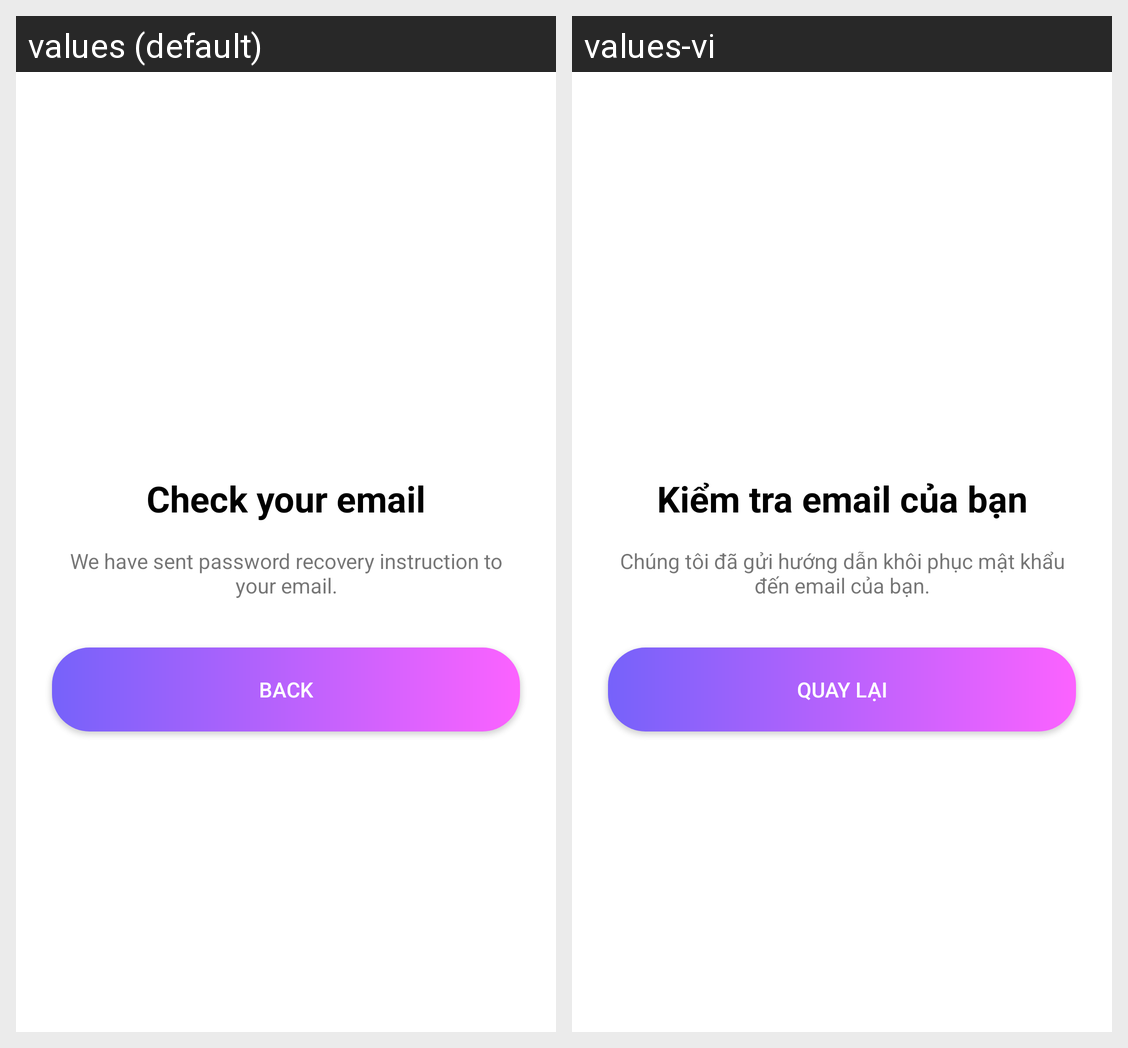

For this localized Android screen grid, give each drawn string resource with its value in every locale shown.
Android screen res/layout/fragment_check_mail.xml rendered under 2 locales, left to right: values (default), values-vi. Device: Nexus 5 (rendered at 1080×1920; each locale shown at half size, 540×960, under a caption strip naming it); theme Theme.AppShopping.
Strings drawn on this screen, with the default value and each locale's value (text and hints the layout hard-codes, and strings that could not be matched under every locale, appear in the picture but are not listed):

title_check_email
  values: Check your email
  values-vi: Kiểm tra email của bạn

description_check_email
  values: We have sent password recovery instruction to your email.
  values-vi: Chúng tôi đã gửi hướng dẫn khôi phục mật khẩu đến email của bạn.

confirm_check
  values: Back
  values-vi: Quay lại
